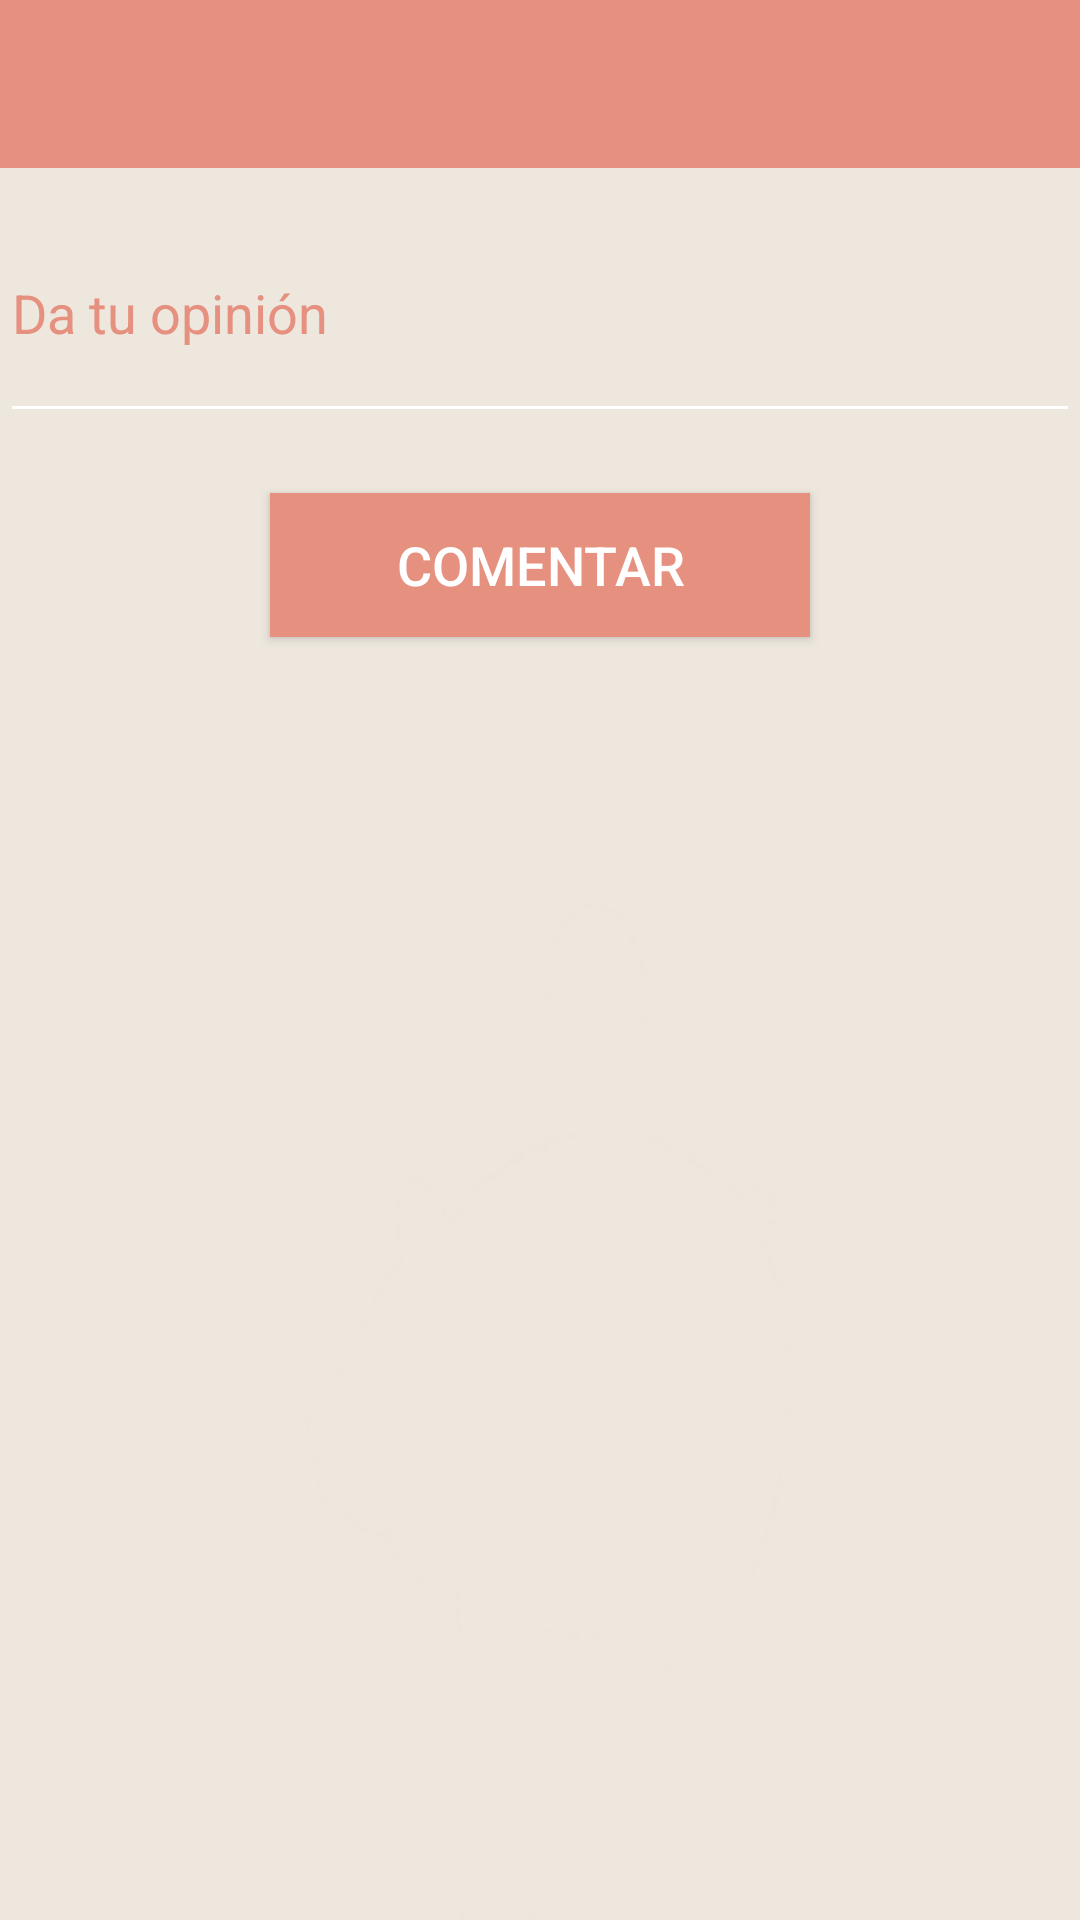

This screen was rendered from an Android layout file. Write that file and the resources it references.
<!-- AndroidManifest.xml: application theme AppTheme -->
<!-- res/layout/comentario.xml -->
<?xml version="1.0" encoding="utf-8"?>
<LinearLayout xmlns:android="http://schemas.android.com/apk/res/android"
    android:orientation="vertical" android:layout_width="match_parent"
    android:layout_height="match_parent"
    android:weightSum="1"
    android:id="@+id/Comentario"
    android:background="@mipmap/men_2"
    xmlns:app="http://schemas.android.com/apk/res-auto">


    <android.support.v7.widget.Toolbar
        android:id="@+id/toolbar_local"
        android:layout_width="match_parent"
        android:layout_height="?attr/actionBarSize"
        android:background="?attr/colorPrimary"
        android:theme="@style/AppTheme"
        app:popupTheme="@style/ThemeOverlay.AppCompat.Light">
    </android.support.v7.widget.Toolbar>

    <LinearLayout
        android:orientation="vertical"
        android:layout_width="match_parent"
        android:layout_height="wrap_content">

        <EditText

            android:layout_marginTop="5dp"
            style="@style/Edittext"
            android:id="@+id/txtcoment"
            android:hint="@string/Dar_opinion"
            android:lines="3"
            android:maxLines="3"
            android:nestedScrollingEnabled="true"
            android:maxLength="400"
            android:layout_width="match_parent"/>

    </LinearLayout>


    <Button
        android:id="@+id/btncoment"
        style="@style/Boton"
        android:text= "@string/Coment"/>

    <FrameLayout
        android:orientation="vertical"
        android:layout_width="match_parent"
        android:layout_height="match_parent"
        android:layout_gravity="center_horizontal"
        >
    <ListView
        android:divider="@color/primary"
        android:dividerHeight="1px"
        android:isScrollContainer="false"
        android:layout_width="fill_parent"
        android:layout_height="fill_parent"
        android:id="@+id/comentarios"
        />
    </FrameLayout>

</LinearLayout>
<!-- resources referenced by this layout -->
<resources>
  <color name="primary">#e6907f</color>
  <!-- mipmap men_2: png bitmap (mipmap-hdpi, 6195 bytes) -->
  <string name="Coment">Comentar</string>
  <string name="Dar_opinion">Da tu opinión</string>
  <style name="AppTheme" parent="Theme.AppCompat.Light.DarkActionBar">
          <item name="colorPrimary">@color/primary</item>
          <item name="colorControlNormal">#ffffff</item>
          <item name="colorControlActivated">#ffffff</item>
          <item name="colorControlHighlight">#ffffff</item>
          
      </style>
  <style name="Boton">
          <item name="android:layout_marginTop">20dp</item>
          <item name="android:layout_width">180dp</item>
          <item name="android:layout_height">wrap_content</item>
          <item name="android:layout_gravity">center_horizontal</item>
          <item name="android:elevation" tools:targetApi="lollipop">4dp</item>
          <item name="android:textColor">@android:color/white</item>
          <item name="android:background">@color/primary</item>
          <item name="android:clickable">true</item>
          <item name="android:textSize">18sp</item>
          
      </style>
  <style name="Edittext" parent="Base.V12.Widget.AppCompat.EditText">
          <item name="android:layout_marginTop">20dp</item>
          <item name="android:layout_width">180dp</item>
          <item name="android:layout_height">wrap_content</item>
          <item name="android:layout_gravity">center_horizontal</item>
          <item name="android:textColorHint">#e6907f</item>
          <item name="android:ems">10</item>
          <item name="android:textColor">#e6907f</item>
          <item name="android:textCursorDrawable">@drawable/color_cursor</item>
          
      </style>
</resources>
